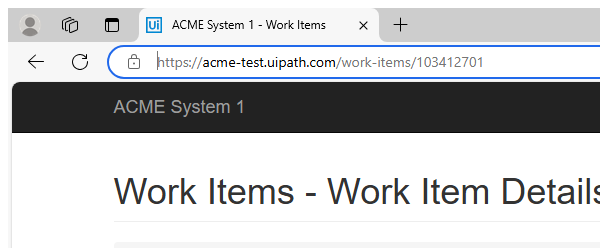
Task: Generate Yearly Report For Vendor
Workflow: System1_NavigateToDownloadReport

Step 1: Attach Browser 'msedge.exe ACME' in window 'ACME System 1 *' (msedge.exe)
